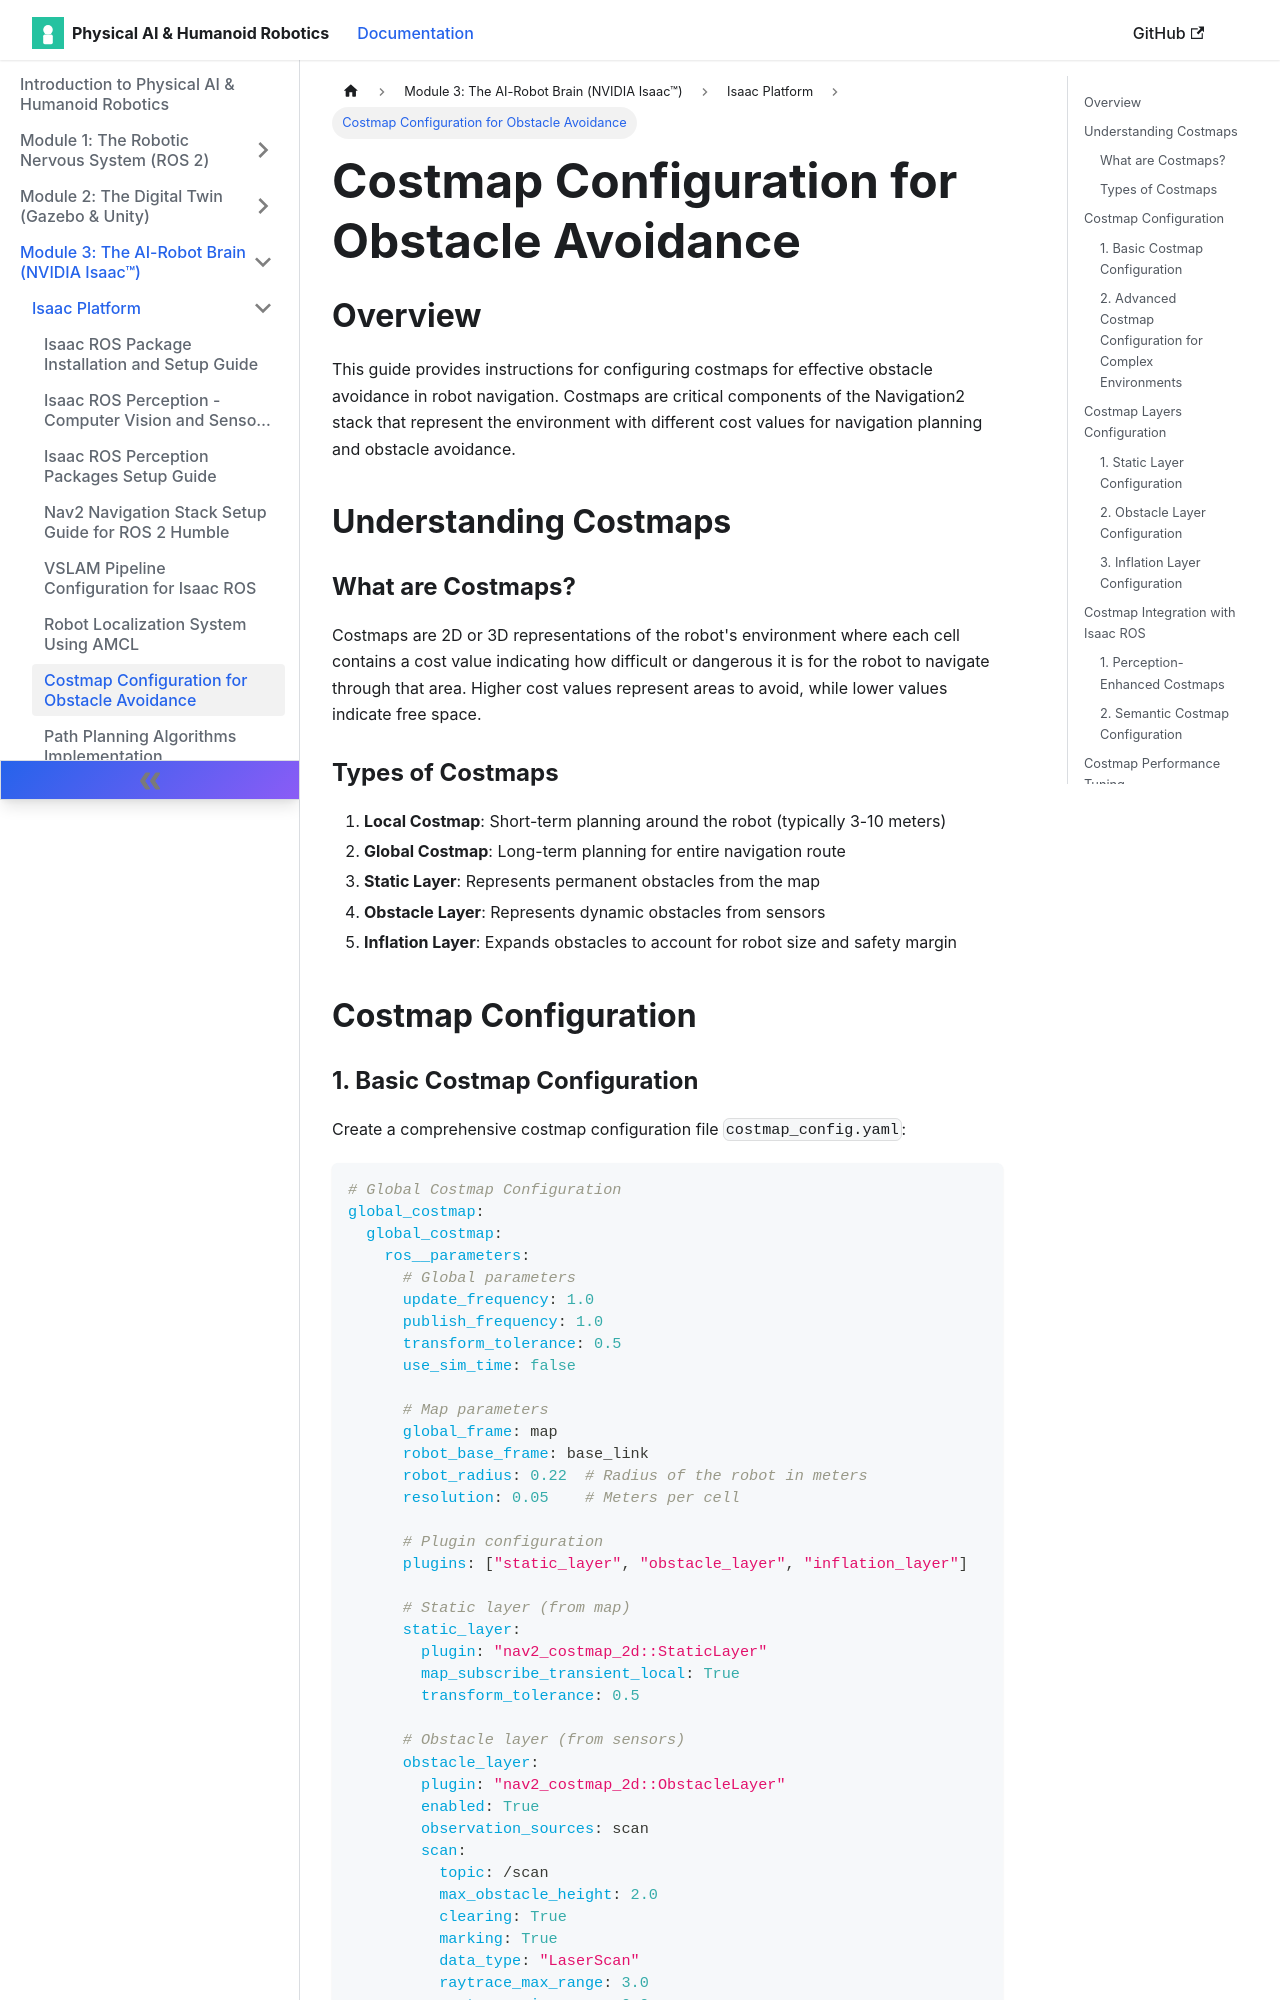

repository: muhammadali304/Physical-Ai-Humanoid-Robotics-Book · page: docs/isaac-platform/costmap-configuration/index.html · generator: docusaurus

# Costmap Configuration for Obstacle Avoidance

## Overview

This guide provides instructions for configuring costmaps for effective obstacle avoidance in robot navigation. Costmaps are critical components of the Navigation2 stack that represent the environment with different cost values for navigation planning and obstacle avoidance.

## Understanding Costmaps

### What are Costmaps?
Costmaps are 2D or 3D representations of the robot's environment where each cell contains a cost value indicating how difficult or dangerous it is for the robot to navigate through that area. Higher cost values represent areas to avoid, while lower values indicate free space.

### Types of Costmaps
1. **Local Costmap**: Short-term planning around the robot (typically 3-10 meters)
2. **Global Costmap**: Long-term planning for entire navigation route
3. **Static Layer**: Represents permanent obstacles from the map
4. **Obstacle Layer**: Represents dynamic obstacles from sensors
5. **Inflation Layer**: Expands obstacles to account for robot size and safety margin

## Costmap Configuration
